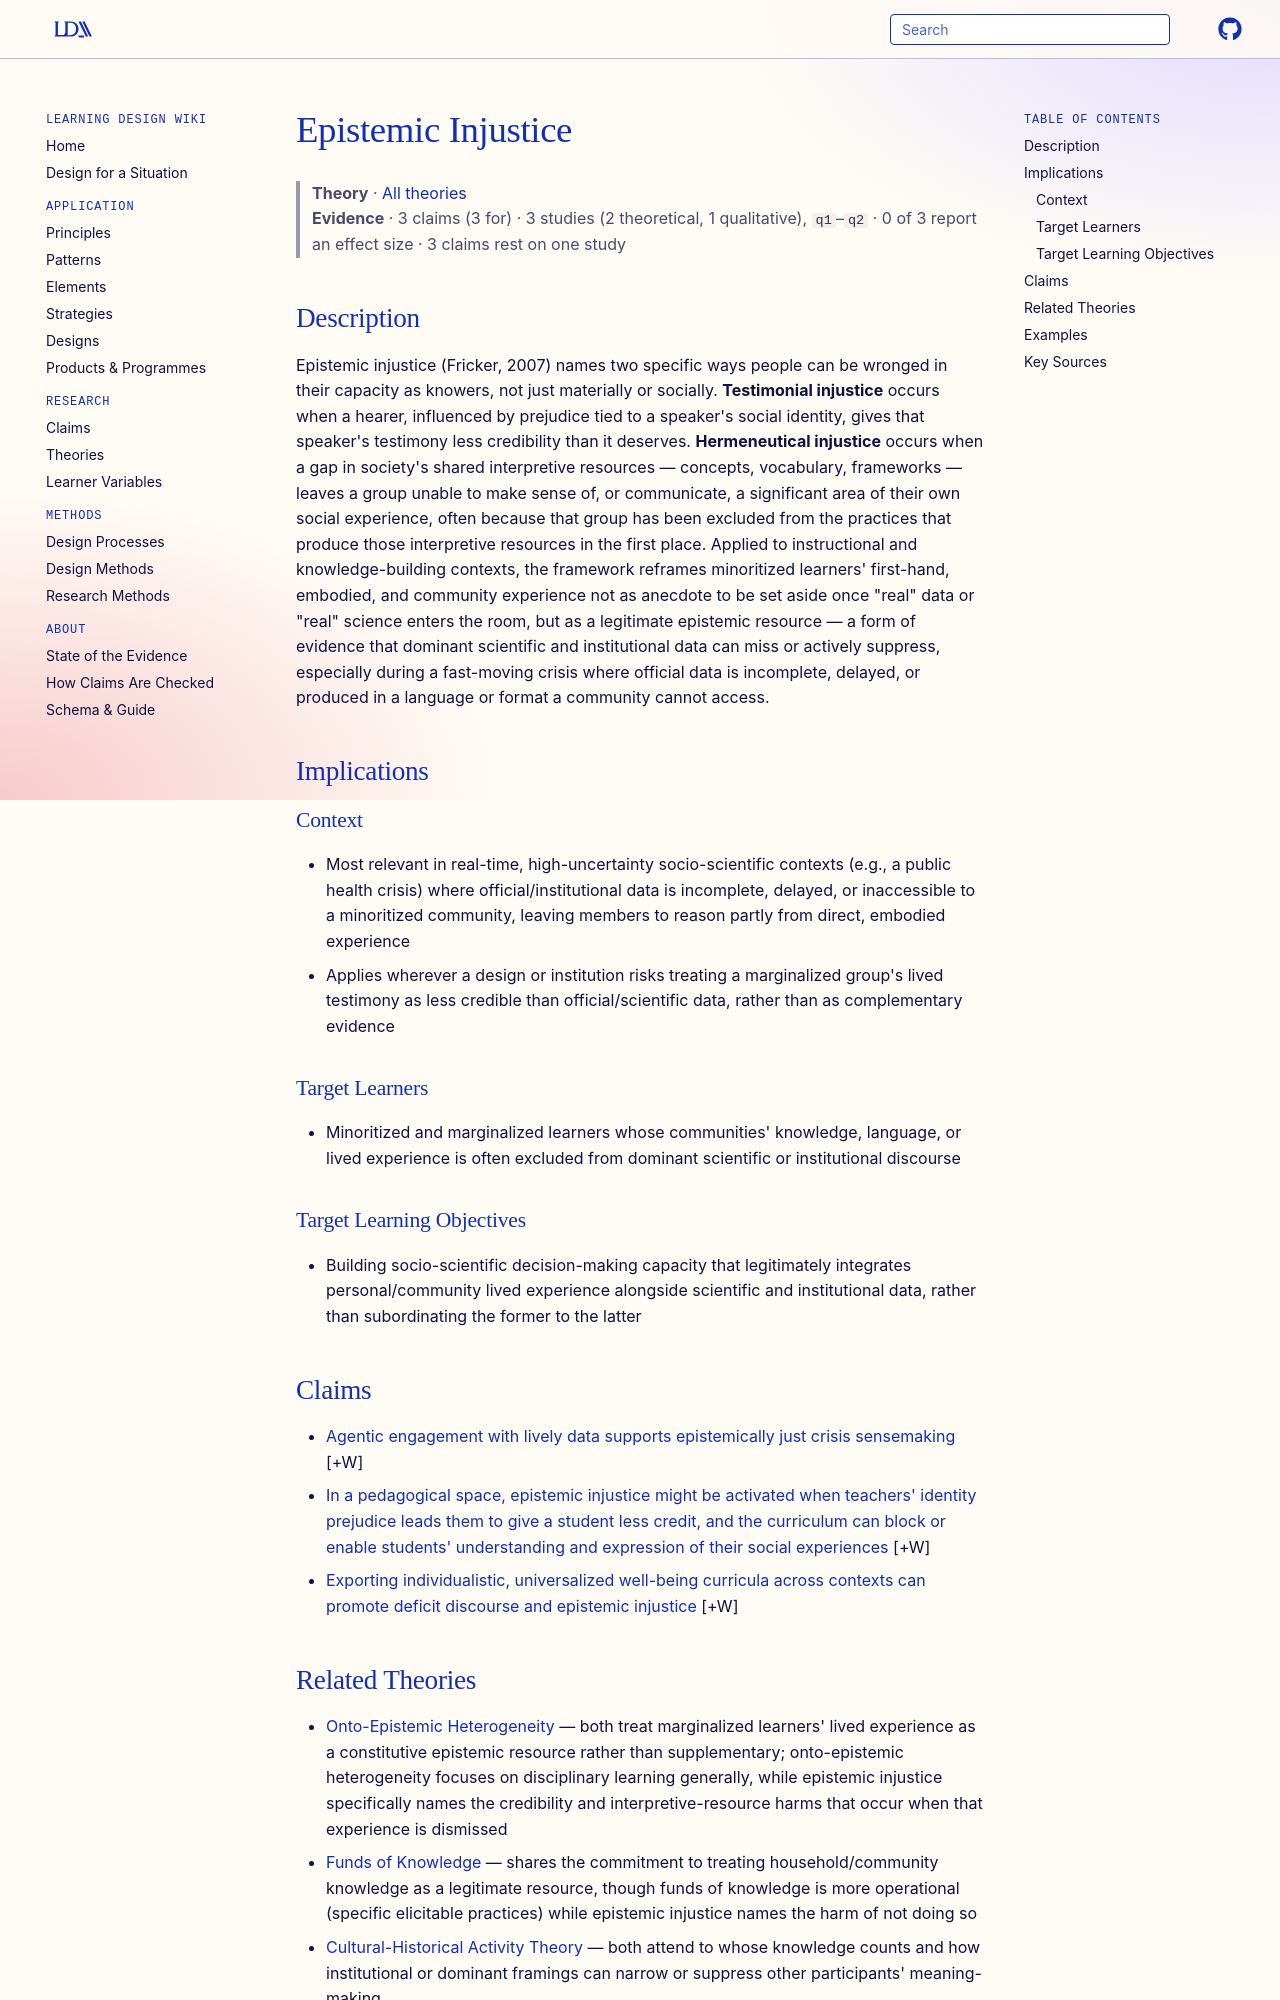

repository: Learning-Design-Alliance/learning-wiki · page: theories/epistemic-injustice/index.html · generator: mkdocs

---
type: theory
title: Epistemic Injustice
description: Epistemic injustice describes wrongs done to people specifically in their capacity as knowers — through testimonial injustice (unwarranted credibility discounting) or hermeneutical injustice (a gap in shared interpretive resources) — and reframes marginalized people's lived experience as a legitimate epistemic resource rather than a deficit.
canonical: true
status: review
generated:
  by: claude/unspecified
  at: 2026-08-29
sources:
  - id: sedawi-calabrese-barton-2024
    resource: "https://doi.org/10.1080/10508406.2024.2381205"
    title: "Sedawi, W., & Calabrese Barton, A. (2024). Toward epistemic justice in socio-scientific decision-making: How youth make sense of lively COVID-19 and vaccines data. Journal of the Learning Sciences, 33(4-5), 667-718."
    author: "Sedawi, W., & Calabrese Barton, A."
---

# Epistemic Injustice

> **Theory** · [All theories](index.md)
> **Evidence** · 3 claims (3 for) · 3 studies (2 theoretical, 1 qualitative), `q1`–`q2` · 0 of 3 report an effect size · 3 claims rest on one study

## Description
Epistemic injustice (Fricker, 2007) names two specific ways people can be wronged in their capacity as knowers, not just materially or socially. **Testimonial injustice** occurs when a hearer, influenced by prejudice tied to a speaker's social identity, gives that speaker's testimony less credibility than it deserves. **Hermeneutical injustice** occurs when a gap in society's shared interpretive resources — concepts, vocabulary, frameworks — leaves a group unable to make sense of, or communicate, a significant area of their own social experience, often because that group has been excluded from the practices that produce those interpretive resources in the first place. Applied to instructional and knowledge-building contexts, the framework reframes minoritized learners' first-hand, embodied, and community experience not as anecdote to be set aside once "real" data or "real" science enters the room, but as a legitimate epistemic resource — a form of evidence that dominant scientific and institutional data can miss or actively suppress, especially during a fast-moving crisis where official data is incomplete, delayed, or produced in a language or format a community cannot access.

## Implications

### Context
- Most relevant in real-time, high-uncertainty socio-scientific contexts (e.g., a public health crisis) where official/institutional data is incomplete, delayed, or inaccessible to a minoritized community, leaving members to reason partly from direct, embodied experience
- Applies wherever a design or institution risks treating a marginalized group's lived testimony as less credible than official/scientific data, rather than as complementary evidence

### Target Learners
- Minoritized and marginalized learners whose communities' knowledge, language, or lived experience is often excluded from dominant scientific or institutional discourse

### Target Learning Objectives
- Building socio-scientific decision-making capacity that legitimately integrates personal/community lived experience alongside scientific and institutional data, rather than subordinating the former to the latter

## Claims

- [Agentic engagement with lively data supports epistemically just crisis sensemaking](../claims/lively-data-and-agentic-positions-support-epistemically-just-crisis-sensemaking.md) [+W]
- [In a pedagogical space, epistemic injustice might be activated when teachers' identity prejudice leads them to give a student less credit, and the curriculum can block or enable students' understanding and expression of their social experiences](../claims/teacher-identity-prejudice-and-curriculum-can-enact-epistemic-injustice-toward-students.md) [+W]
- [Exporting individualistic, universalized well-being curricula across contexts can promote deficit discourse and epistemic injustice](../claims/universalized-wellbeing-curricula-promote-deficit-discourse.md) [+W]
